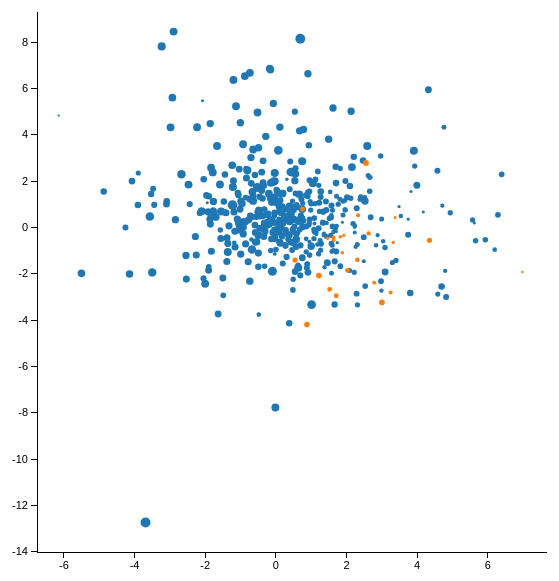
D3 v3 page, settled after 360 driven frames (6 s of simulated time); the page loaded 1 data file(s).



			//Width and height
			var w = 600;
			var h = 600;
			var padding = 30;

			// add the tooltip area to the webpage
			var tooltip = d3.select("body").append("div")
    			.attr("class", "tooltip")
    			.style("opacity", 0);

			var dataset;
			d3.tsv("match.tsv", function(data) {
			dataset = data;

			//Create scale functions
			var xScale = d3.scale.linear()
								 .domain([d3.min(dataset, function(d) { return +d["LeNC44.ppmi.x"]; }) * 1.1, d3.max(dataset, function(d) { return +d["LeNC44.ppmi.x"]; }) * 1.1])
								 //								 .domain(d3.extent(dataset, function(d) { return +d["LeNC44.ppmi.x"]; }))
								 .range([padding, w - padding * 2]);

			var yScale = d3.scale.linear()
								 .domain([d3.min(dataset, function(d) { return +d["LeNC44.ppmi.y"]; }) * 1.1, d3.max(dataset, function(d) { return +d["LeNC44.ppmi.y"]; }) * 1.1])
								 .range([h - padding, padding]);

			//Define X axis
			var xAxis = d3.svg.axis()
							  .scale(xScale)
							  .orient("bottom")
							  .ticks(10)
							  .outerTickSize(0);

			//Define Y axis
			var yAxis = d3.svg.axis()
							  .scale(yScale)
							  .orient("left")
							  .ticks(10)
							  .outerTickSize(0);

			//Zoom
			var zoom = d3.behavior.zoom()
						.scaleExtent([1, 10])
						.on("zoom", zoomed);

			//Create SVG element
			var svg = d3.select("body")
						.append("svg")
						.attr("width", w)
						.attr("height", h)
						.append("g")
						.call(zoom);

			var rect = svg.append("rect")
						.attr("width", w)
						.attr("height", h)
						.style("fill", "none")
						.style("pointer-events", "all");

			var container = svg.append("g");

			//Create color scale
			var getColors = d3.scale.category10();

			//Create dot size scale
			var getClustSize = d3.scale.sqrt();

			dot = container.append("g")
			   .attr("class", "dot")
			   .selectAll("circle")
			   .data(dataset)
			   .enter()
			   .append("circle")
			   .attr("cx", function(d) {
			   		return xScale(+d["LeNC44.ppmi.x"]);
			   })
			   .attr("cy", function(d) {
			   		return yScale(+d["LeNC44.ppmi.y"]);
			   })
			   .attr("r", function(d) {return getClustSize(+d["LeNC44.ppmi.maxW"]*5);})
//				 .attr("r", 3)
			   .style("fill", function(d) { return getColors(d.label); })
      	 .on("mouseover", function(d) {
          		tooltip.transition()
								.duration(200)
								.style("opacity", .9);
          			tooltip.html("<b>"+d.token+"</b><br>"+d.text)
								.style("left", (d3.event.pageX + 20) + "px")
								.style("top", (d3.event.pageY - 28) + "px");
			svg.selectAll("circle").style("opacity", .2);
			d3.select(this).attr("r", function(d) {return getClustSize(+d["LeNC44.ppmi.maxW"]*5);}).style("fill", "red").style("opacity", 1);
      		})
      		.on("mouseout", function(d) {
          		tooltip.transition()
			.duration(500)
			.style("opacity", 0);
			svg.selectAll("circle").attr("r", function(d) {return getClustSize(+d["LeNC44.ppmi.maxW"]*5);}).style("fill", function(d) { return getColors(d.label); }).style("opacity", 1);
      		});

			//Create X axis
			container.append("g")
				.attr("class", "x axis")
				.attr("transform", "translate(0," + (h - padding) + ")")
				.call(xAxis);

			//Create Y axis
			container.append("g")
				.attr("class", "y axis")
				.attr("transform", "translate(" + padding + ",0)")
				.call(yAxis);

				//On click, update with new data
				d3.selectAll("select").on("change", function() {
					updateData();
				});

				function updateData() {
						var selection = d3.select("#parameters").property("value");

						//Update scale domains
						xScale.domain([d3.min(dataset, function(d) { return +d[selection+".x"]; }) * 1.1, d3.max(dataset, function(d) { return +d[selection+".x"]; }) * 1.1]);
						yScale.domain([d3.min(dataset, function(d) { return +d[selection+".y"]; }) * 1.1, d3.max(dataset, function(d) { return +d[selection+".y"]; }) * 1.1]);

						svg.select("g.x.axis")
							.call(xAxis);

						svg.select("g.y.axis")
							.call(yAxis);

						svg.select("#tooltip").classed("hidden", true);

						//Update all circles
						svg.selectAll("circle")
						   .data(dataset)
						   .transition()
	   					 .duration(1000)
						   .attr("cx", function(d) {
				   			return xScale(d[selection+".x"]);
				   		})
				   		.attr("cy", function(d) {
				   			return yScale(d[selection+".y"]);
				   		});
//							.attr("r", 3)
//				   		.attr("r", function(d) {return getClustSize(+d[selection+".maxW"]*5);})
//				   		.attr("fill", function(d) {return getColors(d.label);})

							svg.selectAll("circle").attr("r", function(d) {return getClustSize(+d["LeNC44.ppmi.maxW"]*5);}).style("fill", function(d) { return getColors(d.label); }).style("opacity", 1);
				}

			function zoomed() {
				container.attr("transform", "translate(" + d3.event.translate + ")scale(" + d3.event.scale + ")");
			}
			});
		

### data: match.tsv
token	label	LeNC44.L1LLRx5.x	LeNC44.L1LLRx5.y	LeNC77.L1LLR.x	LeNC77.L1LLR.y	LeNC44.L1LLR.x	LeNC44.L1LLR.y	LeNC77.L1LLRx5.x	LeNC77.L1LLRx5.y	LeNC44.ppmi.x	LeNC44.ppmi.y	LeNC77.ppmi.x	LeNC77.ppmi.y	text	LeNC44.L1LLRx5.maxW	LeNC77.L1LLR.maxW	LeNC44.L1LLR.maxW	LeNC77.L1LLRx5.maxW	LeNC44.ppmi.maxW	LeNC77.ppmi.maxW
match/noun/BL_19990126_01/30218	a	-3.59	4.113	-2.407	-0.336	1.202	4.72	2.261	-1.328	-0.4602	1.325	-0.1968	-0.5873	Tijdens de <font color="red">match</font…	10.74	9.17	9.13	10.78	2.16	1.87
match/noun/parool19990726/959	a	-0.9368	-2.857	0.2402	2.46	-2.632	0.7942	1.449	1.98	-0.3632	2.872	-1.361	1.01	Game , set en <font color="red">match</f…	10.07	7.4	8.46	9.0	2.36	2.18
match/noun/parool19990503/20554	a	5.207	-0.2915	3.672	-0.2	1.765	-3.919	-1.917	1.231	0.9489	-0.6184	1.176	0.9819	Er werd geen man of the <font color="red…	6.63	5.18	5.03	6.79	0.87	0.97
match/noun/parool19990224/51117	a	2.259	5.627	0.5768	-1.96	5.205	0.7617	-0.2589	-1.401	-0.3635	1.928	-0.3794	0.6725	Wil je zondag als winnaar worden gehuldi…	9.78	8.38	8.17	9.99	2.36	2.18
match/noun/parool19990201/13170	a	7.148	1.694	4.189	-0.2602	3.194	-5.161	-2.594	1.324	1.219	-1.159	1.254	1.47	In de persconferentie die hij daags voor…	8.29	7.48	6.68	9.09	0.88	1.86
match/noun/nrc20040527/64333	a	0.5296	-2.841	0.787	2.943	-2.303	-0.5293	0.06174	-0.9419	2.218	-1.937	3.133	-0.5996	De keurig gekapte en geklede trainer zat…	10.07	7.4	8.46	9.0	1.37	1.32
match/noun/nrc20040416/54330	a	-5.303	-0.6863	-3.371	1.801	-2.623	4.595	3.983	0.6557	1.823	2.546	-0.8948	-1.043	Hij scoorde 270 van de 600 runs en werd …	10.07	7.4	8.46	9.0	1.32	1.05
match/noun/nrc20031110/39278	a	-2.683	1.371	-1.333	2.022	-0.4877	3.425	2.18	-0.134	0.5728	2.309	-0.05522	-1.279	Voor de <font color="red">match</font> t…	10.74	9.17	9.13	10.78	2.16	1.87
match/noun/nrc20030804/23621	a	2.967	1.708	1.71	-0.2009	2.206	-1.32	-0.3979	1.399	0.2625	-0.7324	0.9104	1.043	Net als vrijdag werd Van der Vaart nader…	10.07	7.6	8.46	9.2	1.18	1.33
match/noun/nrc20030722/24989	a	-2.367	-0.2682	-1.018	1.382	-0.59	2.324	1.963	1.051	-1.388	-1.472	0.2315	1.908	De <font color="red">match</font> begint…	10.52	9.15	8.92	10.76	2.52	2.32
match/noun/nrc20030721/33949	a	5.571	-3.536	2.105	-3.863	-1.374	-4.85	-1.882	-2.01	2.314	-1.421	2.316	1.294	Op nog een serie <font color="red">match…	7.6	6.4	5.99	8.01	0.54	0.5
match/noun/nrc20030610/36474	a	2.784	-0.103	1.92	0.5718	0.7796	-1.704	-0.6944	0.9249	1.679	-0.04607	1.319	0.5293	Ik moet toegeven dat ik tijdens die <fon…	10.07	7.48	8.46	9.09	1.42	1.07
match/noun/parool19990920/37110	a	2.306	3.232	1.119	-1.616	3.339	0.0844	-0.342	-0.6941	-0.5795	-0.2188	0.2929	0.3959	Ik heb tegen Samb een <font color="red">…	10.74	9.17	9.13	10.78	2.52	2.32
match/noun/nrc20030430/35998	a	0.9296	-0.432	1.005	1.022	-0.1282	-0.561	0.3493	0.9696	1.091	0.1698	0.4898	1.465	Ik had de hele <font color="red">match</…	10.07	7.48	8.46	9.09	0.76	2.0
match/noun/nrc20020604/45593	a	0.1454	-3.912	1.159	2.916	-2.808	-0.571	0.7302	2.895	5.654	-0.5773	3.17	-2.127	<font color="red">Match</font> of the Da…	10.07	7.4	8.46	9.0	1.43	1.47
match/noun/nrc20010927/31294	a	12.65	-8.69	-0.5071	8.926	-11.74	0.3986	5.476	5.942	6.39	2.289	1.104	-3.304	<font color="red">Match</font> of the Da…	5.05	3.92	3.46	5.51	1.61	1.44
match/noun/nrc20010901/109897	a	0.993	-0.1775	1.209	0.9857	0.1238	-0.3074	0.2834	1.3	0.8941	-1.576	2.052	1.278	Jongetjes zitten op een heuveltje toe te…	10.07	9.05	8.46	10.66	1.47	1.73
match/noun/nrc20010412/39208	a	0.7365	0.5596	0.3009	0.5627	0.6033	0.221	0.6533	0.3646	0.4081	0.5838	0.252	0.1509	De scheidsrechter floot gewoon voor het …	10.07	7.4	8.46	9.0	3.02	2.92
match/noun/nrc20010120/97227	a	-0.8256	-2.44	0.6093	-1.363	-1.38	1.373	-0.00101	1.785	-3.532	1.445	-1.29	1.181	Game , set en <font color="red">match</f…	10.07	7.4	8.46	9.0	2.1	1.97
match/noun/nrc20010119/11629	a	-5.873	0.3604	-2.771	1.754	-1.936	4.587	3.395	0.8273	0.556	2.547	-0.8619	-0.6616	Het vertelt van uppercuts , gesprongen w…	10.07	7.4	8.46	9.0	1.87	1.82
match/noun/nrc20001228/55662	a	-5.103	-3.949	-2.154	-3.379	-5.396	1.347	1.766	4.706	-2.896	8.45	-2.54	5.254	De <font color="red">match</font> tussen…	10.07	7.4	8.46	9.0	3.09	2.98
match/noun/nrc20001021/39708	a	0.5145	-3.563	0.1739	-2.342	-2.822	-0.3529	0.845	3.281	-0.1716	6.851	-1.428	4.917	De <font color="red">match</font> tussen…	10.07	7.4	8.46	9.0	3.09	2.98
match/noun/nrc20001010/45714	a	-1.548	2.709	0.5382	0.6701	1.284	3.377	0.1626	0.1386	0.5107	2.316	0.4161	-0.5613	Natuurlijk is het waar dat de <font colo…	10.74	9.17	9.13	10.78	2.16	1.87
match/noun/nrc20000308/28493	a	4.344	-0.5971	2.901	0.3301	0.8345	-3.036	-1.468	1.103	1.708	-1.04	1.789	0.6962	" Ik slaagde er maar niet in om met mijn…	8.29	6.5	6.68	8.11	1.71	1.61
match/noun/nrc20000308/28470	a	0.3916	5.391	-0.2186	-2.624	4.286	2.483	2.586	1.358	-2.472	1.848	-0.9452	-0.7874	In januari verloor hij in Boedapest een …	10.74	9.17	9.13	10.78	3.14	2.66
match/noun/nrc20021004/26248	a	-1.907	1.41	-0.2653	0.7023	0.6938	3.268	0.6468	-0.1798	2.095	1.785	0.5871	-0.9712	Nadat hij Kasparov in 2000 onttroonde al…	10.74	9.17	9.13	10.78	2.16	1.87
match/noun/parool20000115/44335	a	-1.143	-0.9703	-0.248	1.699	-0.9621	0.9627	1.468	0.9231	1.603	0.7392	1.098	-0.05186	Met andere woorden : niemand lijkt berei…	10.07	7.6	8.46	9.2	1.27	1.01
match/noun/parool20001021/72223	a	-7.964	-4.369	-3.208	4.741	-5.98	3.757	5.091	2.743	5.619	0.1906	1.732	-2.802	<font color="red">Match</font> of the Da…	10.07	7.4	8.46	9.0	0.46	0.22
match/noun/parool20010109/38440	a	-1.343	-2.491	-1.04	2.073	-2.364	1.253	1.221	-1.159	-4.873	1.547	-2.709	0.9384	GSM betekent game , set and <font color=…	10.07	7.4	8.46	9.0	2.1	1.97
match/noun/trouw20000117/26495	a	-2.073	0.1877	-1.85	1.041	-0.4671	2.356	2.491	0.3699	-0.4698	0.6572	-0.04792	-0.1907	De <font color="red">match</font> werd g…	10.52	9.15	8.92	10.76	2.52	2.32
match/noun/trouw19991106/434	a	-5.535	4.245	-3.625	-0.6654	1.446	6.133	3.189	-1.768	-2.044	2.078	-1.242	-0.4411	" We hebben het nodig de underdog te zij…	10.74	9.17	9.13	10.78	2.16	1.87
… [head cut at 6 KiB]